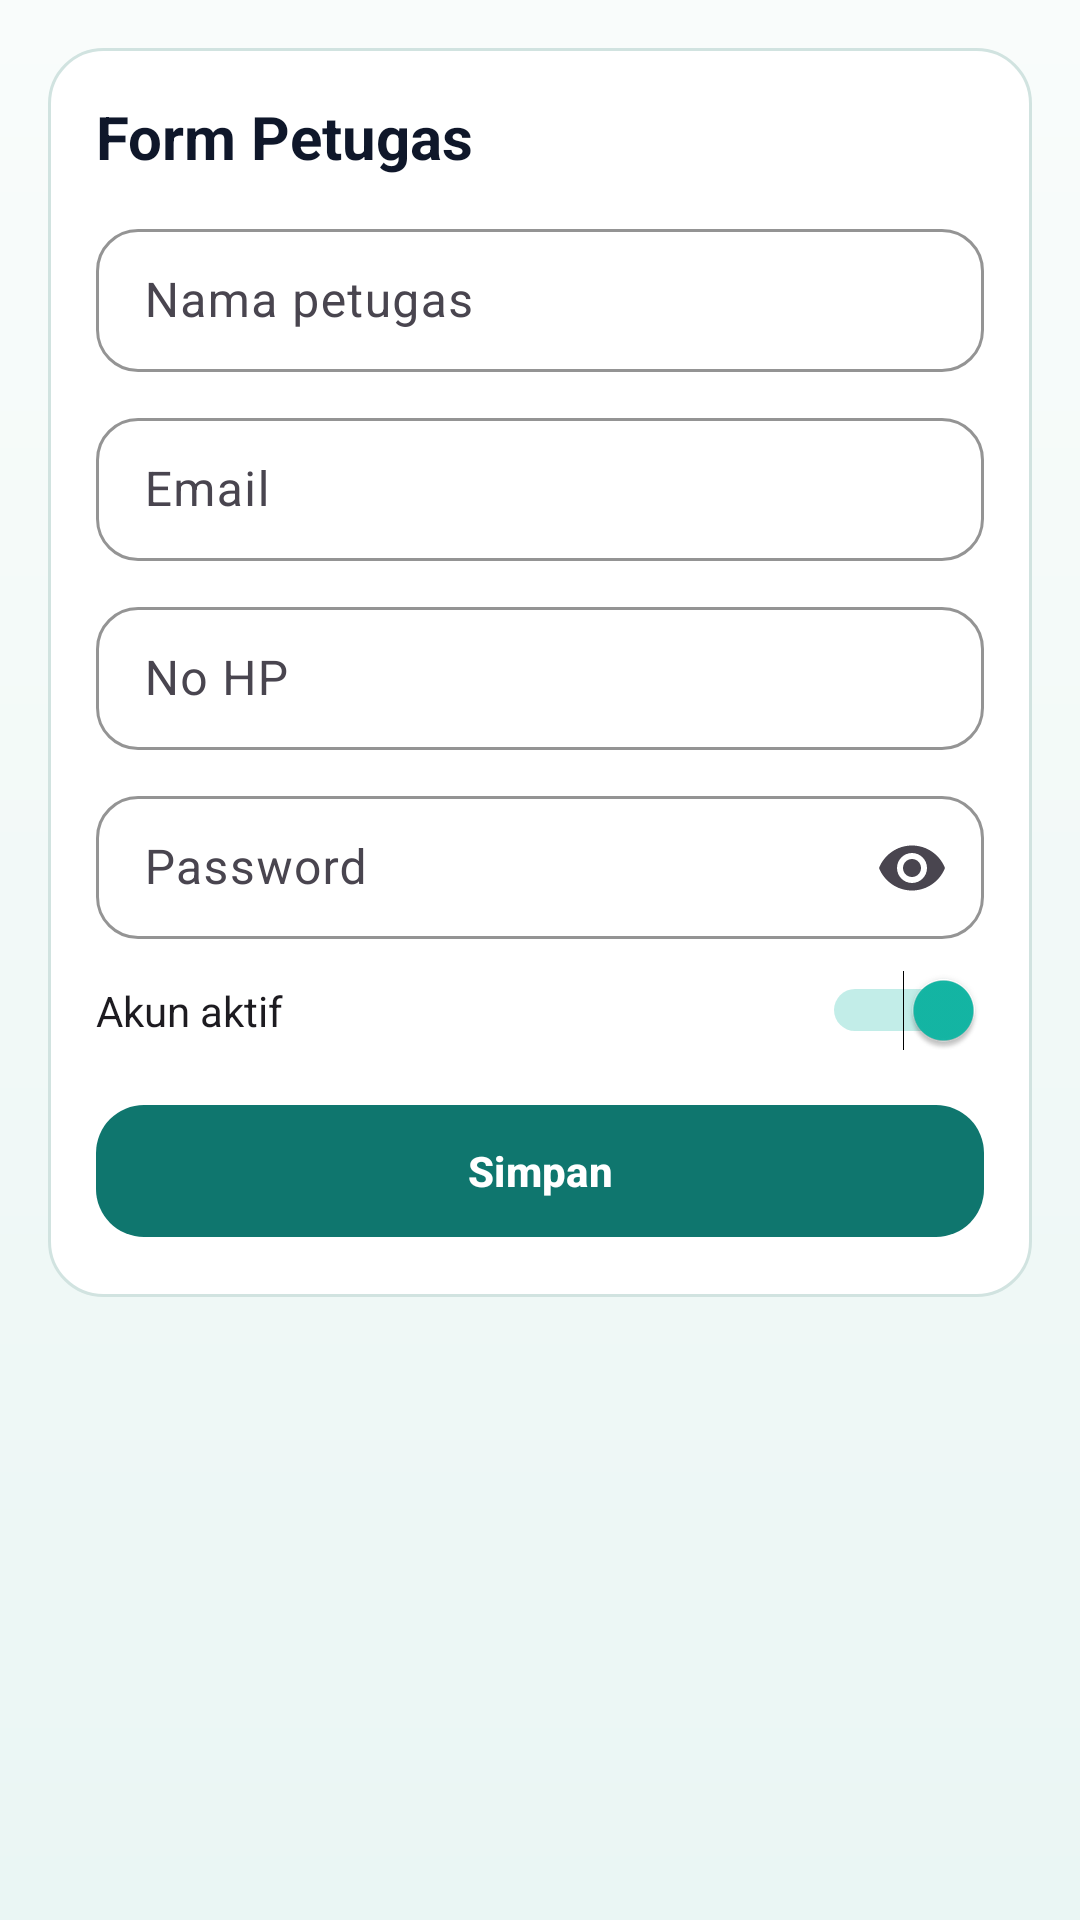

Write the Android layout XML for this screen, with the resource values it uses.
<!-- AndroidManifest.xml: application theme Theme.JastiProOps -->
<!-- res/layout/activity_staff_form.xml -->
<?xml version="1.0" encoding="utf-8"?>
<ScrollView xmlns:android="http://schemas.android.com/apk/res/android"
    xmlns:app="http://schemas.android.com/apk/res-auto"
    android:layout_width="match_parent"
    android:layout_height="match_parent"
    android:background="@drawable/bg_screen_gradient"
    android:padding="16dp">

    <LinearLayout
        android:layout_width="match_parent"
        android:layout_height="wrap_content"
        android:background="@drawable/bg_card_surface"
        android:orientation="vertical"
        android:padding="16dp">

        <TextView
            android:layout_width="match_parent"
            android:layout_height="wrap_content"
            android:text="Form Petugas"
            android:textColor="@color/text_primary"
            android:textSize="20sp"
            android:textStyle="bold" />

        <com.google.android.material.textfield.TextInputLayout
            android:layout_width="match_parent"
            android:layout_height="wrap_content"
            android:layout_marginTop="12dp"
            android:hint="Nama petugas">
            <com.google.android.material.textfield.TextInputEditText
                android:id="@+id/etName"
                android:layout_width="match_parent"
                android:layout_height="wrap_content" />
        </com.google.android.material.textfield.TextInputLayout>

        <com.google.android.material.textfield.TextInputLayout
            android:layout_width="match_parent"
            android:layout_height="wrap_content"
            android:layout_marginTop="10dp"
            android:hint="Email">
            <com.google.android.material.textfield.TextInputEditText
                android:id="@+id/etEmail"
                android:layout_width="match_parent"
                android:layout_height="wrap_content"
                android:inputType="textEmailAddress" />
        </com.google.android.material.textfield.TextInputLayout>

        <com.google.android.material.textfield.TextInputLayout
            android:layout_width="match_parent"
            android:layout_height="wrap_content"
            android:layout_marginTop="10dp"
            android:hint="No HP">
            <com.google.android.material.textfield.TextInputEditText
                android:id="@+id/etPhone"
                android:layout_width="match_parent"
                android:layout_height="wrap_content"
                android:inputType="phone" />
        </com.google.android.material.textfield.TextInputLayout>

        <com.google.android.material.textfield.TextInputLayout
            android:layout_width="match_parent"
            android:layout_height="wrap_content"
            android:layout_marginTop="10dp"
            android:hint="Password"
            app:endIconMode="password_toggle">
            <com.google.android.material.textfield.TextInputEditText
                android:id="@+id/etPassword"
                android:layout_width="match_parent"
                android:layout_height="wrap_content"
                android:inputType="textPassword" />
        </com.google.android.material.textfield.TextInputLayout>

        <Switch
            android:id="@+id/switchActive"
            android:layout_width="match_parent"
            android:layout_height="wrap_content"
            android:layout_marginTop="10dp"
            android:checked="true"
            android:text="Akun aktif" />

        <com.google.android.material.button.MaterialButton
            android:id="@+id/btnSave"
            android:layout_width="match_parent"
            android:layout_height="wrap_content"
            android:layout_marginTop="14dp"
            android:text="Simpan"
            android:textColor="@color/white"
            app:backgroundTint="@color/brand_primary" />
    </LinearLayout>
</ScrollView>
<!-- resources referenced by this layout -->
<resources>
  <color name="brand_primary">#0F766E</color>
  <color name="text_primary">#0F172A</color>
  <color name="white">#FFFFFFFF</color>
  <!-- drawable bg_card_surface (drawable) -->
  <?xml version="1.0" encoding="utf-8"?>
  <shape xmlns:android="http://schemas.android.com/apk/res/android">
      <solid android:color="@color/surface_card" />
      <corners android:radius="18dp" />
      <stroke
          android:width="1dp"
          android:color="@color/outline_soft" />
  </shape>
  <!-- drawable bg_screen_gradient (drawable) -->
  <?xml version="1.0" encoding="utf-8"?>
  <shape xmlns:android="http://schemas.android.com/apk/res/android">
      <gradient
          android:angle="270"
          android:endColor="#EAF6F4"
          android:startColor="#F9FCFB" />
  </shape>
  <style name="Theme.JastiProOps" parent="Theme.Material3.DayNight.NoActionBar">
          <item name="colorPrimary">@color/brand_primary</item>
          <item name="colorPrimaryContainer">@color/brand_primary_dark</item>
          <item name="colorSecondary">@color/brand_secondary</item>
          <item name="android:windowBackground">@color/surface_main</item>
          <item name="android:statusBarColor">@android:color/transparent</item>
          <item name="android:navigationBarColor">@color/surface_main</item>
          <item name="materialButtonStyle">@style/Widget.JastiProOps.Button</item>
          <item name="textInputStyle">@style/Widget.JastiProOps.TextInputLayout</item>
      </style>
  <color name="surface_card">#FFFFFFFF</color>
  <color name="outline_soft">#D1E3E0</color>
  <color name="brand_primary_dark">#115E59</color>
  <color name="brand_secondary">#14B8A6</color>
  <color name="surface_main">#F2F8F7</color>
  <style name="Widget.JastiProOps.Button" parent="Widget.Material3.Button">
          <item name="android:textAllCaps">false</item>
          <item name="android:textStyle">bold</item>
          <item name="cornerRadius">16dp</item>
          <item name="android:minHeight">52dp</item>
      </style>
  <style name="Widget.JastiProOps.TextInputLayout" parent="Widget.Material3.TextInputLayout.OutlinedBox.Dense">
          <item name="boxStrokeColor">@color/outline_soft</item>
          <item name="hintTextColor">@color/text_secondary</item>
          <item name="boxCornerRadiusTopStart">14dp</item>
          <item name="boxCornerRadiusTopEnd">14dp</item>
          <item name="boxCornerRadiusBottomStart">14dp</item>
          <item name="boxCornerRadiusBottomEnd">14dp</item>
      </style>
  <color name="text_secondary">#475569</color>
</resources>
